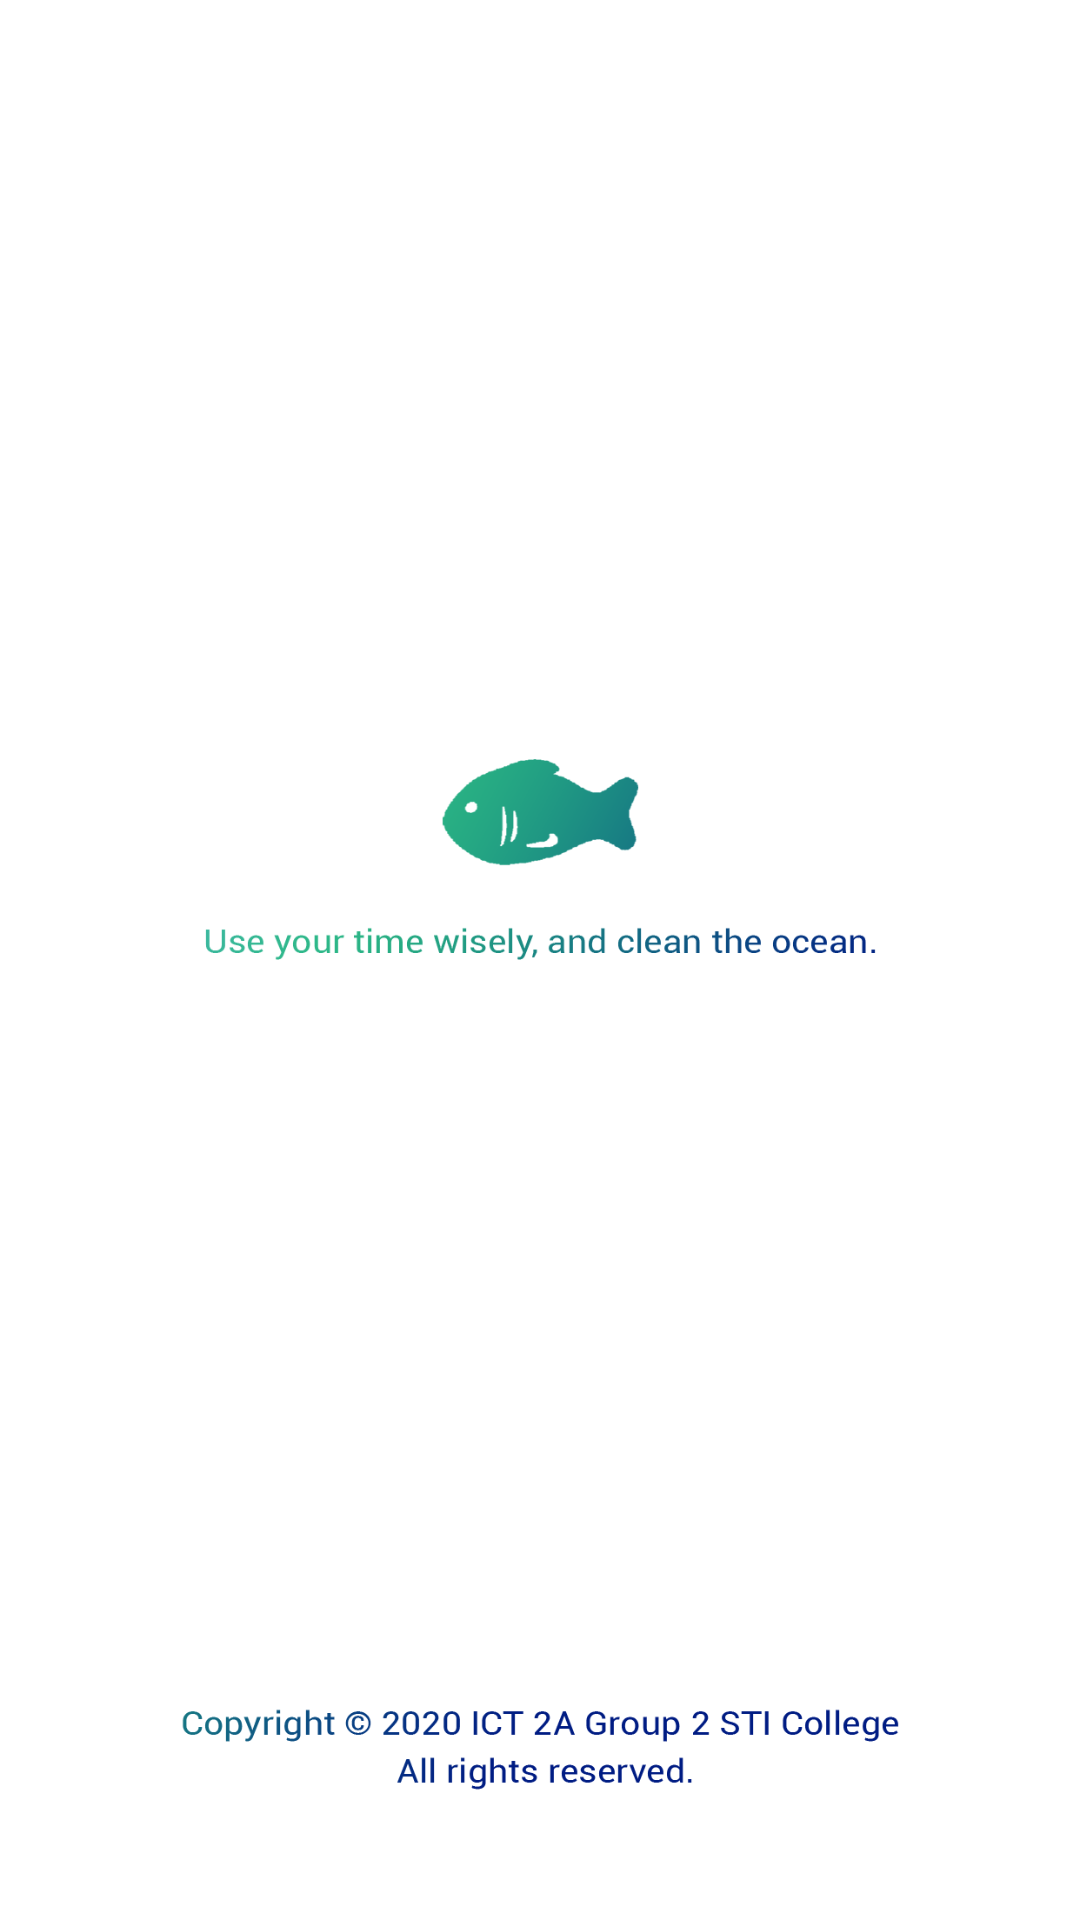

Write the Android layout XML for this screen, with the resource values it uses.
<!-- AndroidManifest.xml: application theme AppTheme -->
<!-- res/layout/activity_splash_screen.xml -->
<?xml version="1.0" encoding="utf-8"?>
<LinearLayout xmlns:android="http://schemas.android.com/apk/res/android"
    android:orientation="vertical" android:layout_width="match_parent"
    android:layout_height="match_parent" android:background="@drawable/splashscreen">

</LinearLayout>
<!-- resources referenced by this layout -->
<resources>
  <!-- drawable splashscreen: png bitmap (drawable-v24, 55797 bytes) -->
  <style name="AppTheme" parent="Theme.AppCompat.Light.NoActionBar">
          
          <item name="android:windowActivityTransitions">true</item>
  
          <item name="android:statusBarColor">@android:color/transparent</item>
          <item name="android:windowTranslucentStatus">true</item>
          <item name="android:windowTranslucentNavigation">true</item>
          <item name="colorPrimary">@color/colorPrimary</item>
          <item name="colorPrimaryDark">@android:color/transparent</item>
          <item name="colorAccent">@color/colorAccent</item>
      </style>
  <color name="colorPrimary">#008577</color>
  <color name="colorAccent">#44A7D5</color>
</resources>
